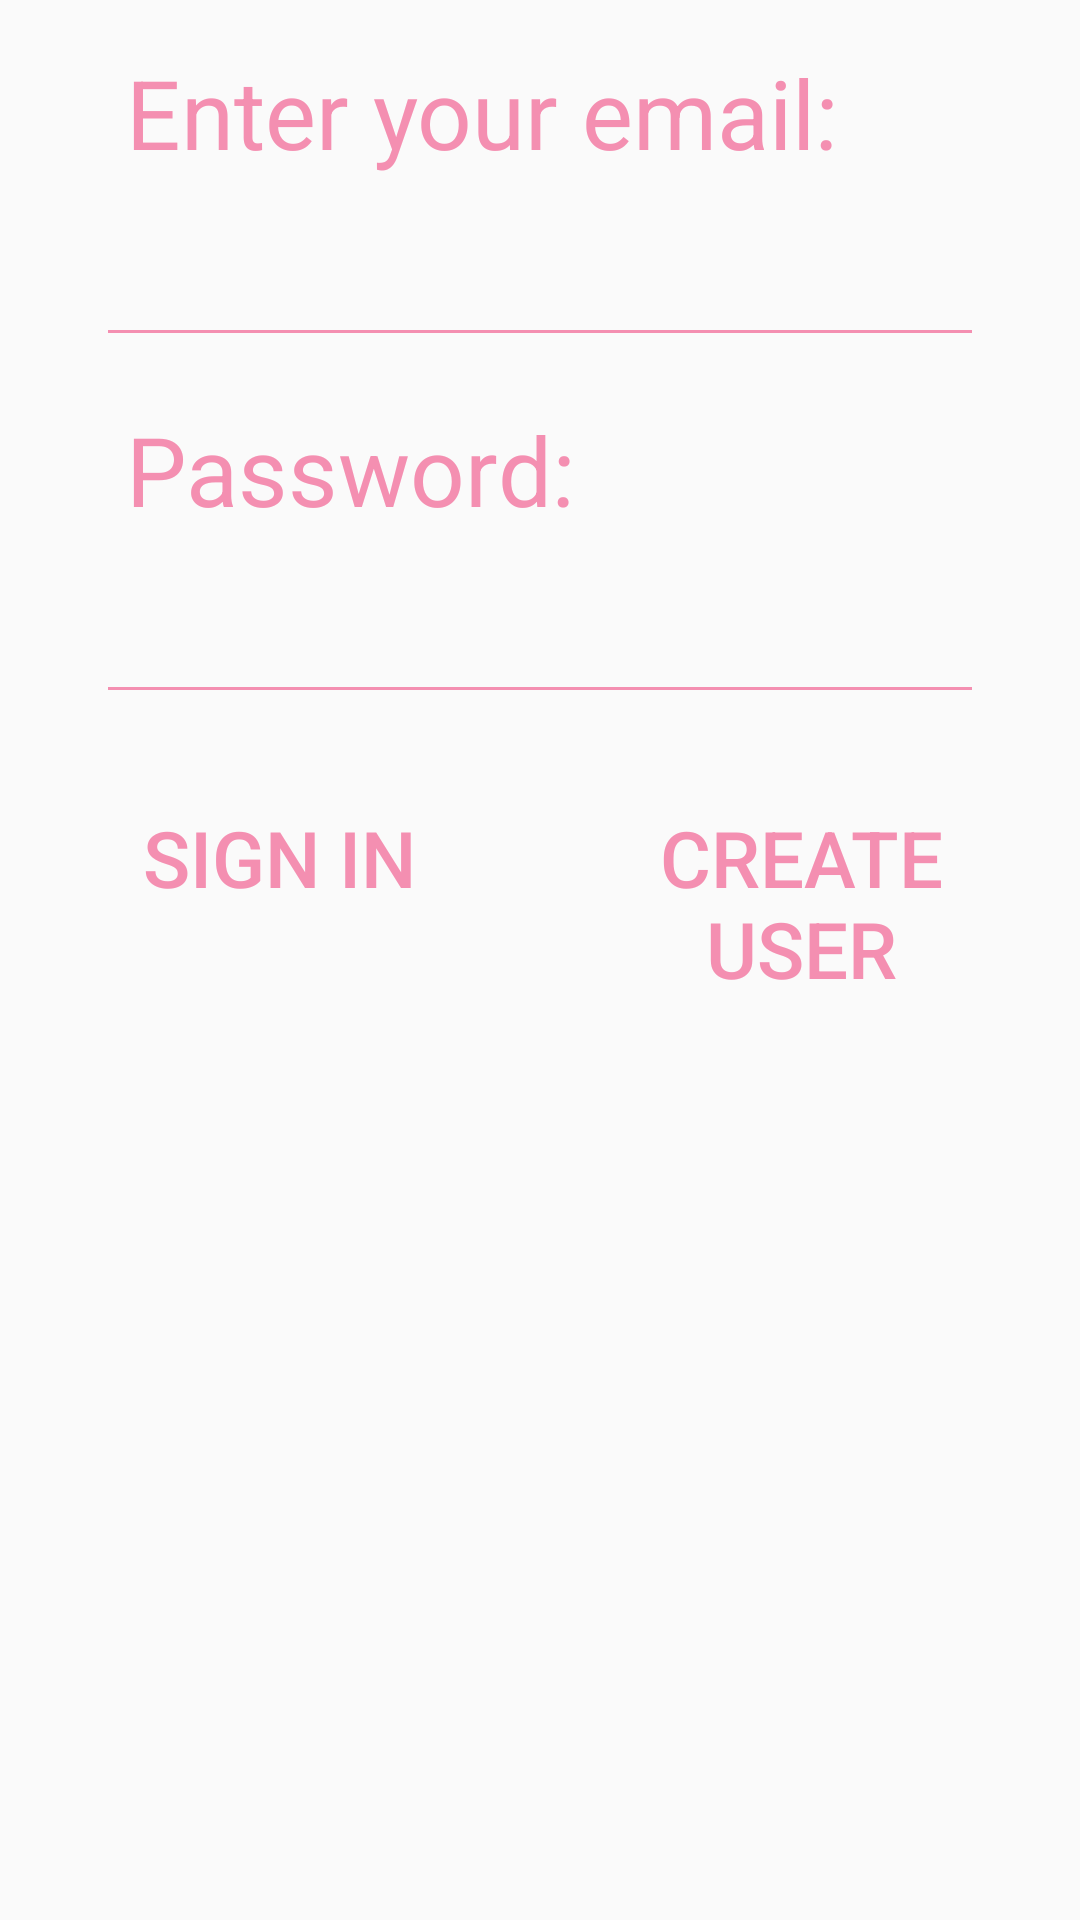

Android layout source for this screen:
<!-- AndroidManifest.xml: application theme AppTheme -->
<!-- res/layout/activity_registration.xml -->
<?xml version="1.0" encoding="utf-8"?>
<LinearLayout xmlns:android="http://schemas.android.com/apk/res/android"
    android:layout_width="match_parent"
    android:layout_height="match_parent"
    android:orientation="vertical"
    android:theme="@style/AppTheme">

    <TextView
        android:layout_width="wrap_content"
        android:layout_height="wrap_content"
        android:textSize="32sp"
        android:layout_marginTop="16dp"
        android:layout_marginLeft="42dp"
        android:text="@string/enter_email"
        android:id="@+id/enter_email_tv"
        />

    <EditText
        android:layout_width="match_parent"
        android:layout_height="wrap_content"
        android:textSize="32sp"
        android:layout_marginLeft="32dp"
        android:layout_marginRight="32dp"
        android:id="@+id/email_et"
        android:inputType="textEmailAddress" />

    <TextView
        android:layout_width="wrap_content"
        android:layout_height="wrap_content"
        android:textSize="32sp"
        android:layout_marginTop="16dp"
        android:layout_marginLeft="42dp"
        android:text="@string/enter_pass"
        android:id="@+id/enter_pass_tv" />

    <EditText
        android:layout_width="match_parent"
        android:layout_height="wrap_content"
        android:textSize="32sp"
        android:layout_marginLeft="32dp"
        android:layout_marginRight="32dp"
        android:id="@+id/pass_et"
        android:inputType="textPassword" />

    <LinearLayout
        android:layout_width="match_parent"
        android:layout_height="wrap_content"
        android:orientation="horizontal"
        android:gravity="center_horizontal">


        <Button
            android:layout_width="138dp"
            android:layout_height="wrap_content"
            android:text="@string/sign_in"
            android:textSize="26sp"
            android:layout_marginTop="24dp"
            android:layout_marginRight="18dp"
            android:id="@+id/sign_in_btn"
            android:background="?android:attr/selectableItemBackground"/>

        <Button
            android:layout_width="138dp"
            android:layout_height="wrap_content"
            android:text="@string/new_user"
            android:textSize="26sp"
            android:layout_marginTop="24dp"
            android:id="@+id/create_user_btn"
            android:layout_marginLeft="18dp"
            android:background="?android:attr/selectableItemBackground" />
    </LinearLayout>





</LinearLayout>
<!-- resources referenced by this layout -->
<resources>
  <string name="enter_email">Enter your email: </string>
  <string name="enter_pass">Password: </string>
  <string name="new_user">Create user</string>
  <string name="sign_in">Sign in</string>
  <style name="AppTheme" parent="Theme.AppCompat.Light.NoActionBar">
          
  
          <item name="android:colorForeground">@color/statusBarColor</item>
          <item name="android:navigationBarColor">@color/textColor</item>
          <item name="android:textColor">@color/textColor</item>
          <item name="android:textColorPrimary">@color/primary_text_material_light</item>
          <item name="android:textColorSecondary">@color/primary_text_material_light</item>
          <item name="android:textColorSecondaryInverse">@color/primary_text_material_light</item>
          <item name="android:textColorPrimaryInverse">@color/statusBarColor</item>
          <item name="colorPrimary">@color/logoStatusBar</item>
      </style>
  <color name="statusBarColor">#f8bbd0</color>
  <color name="textColor">#f48fb1</color>
  <color name="primary_text_material_light">#f48fb1</color>
  <color name="logoStatusBar">#ffffff</color>
</resources>
